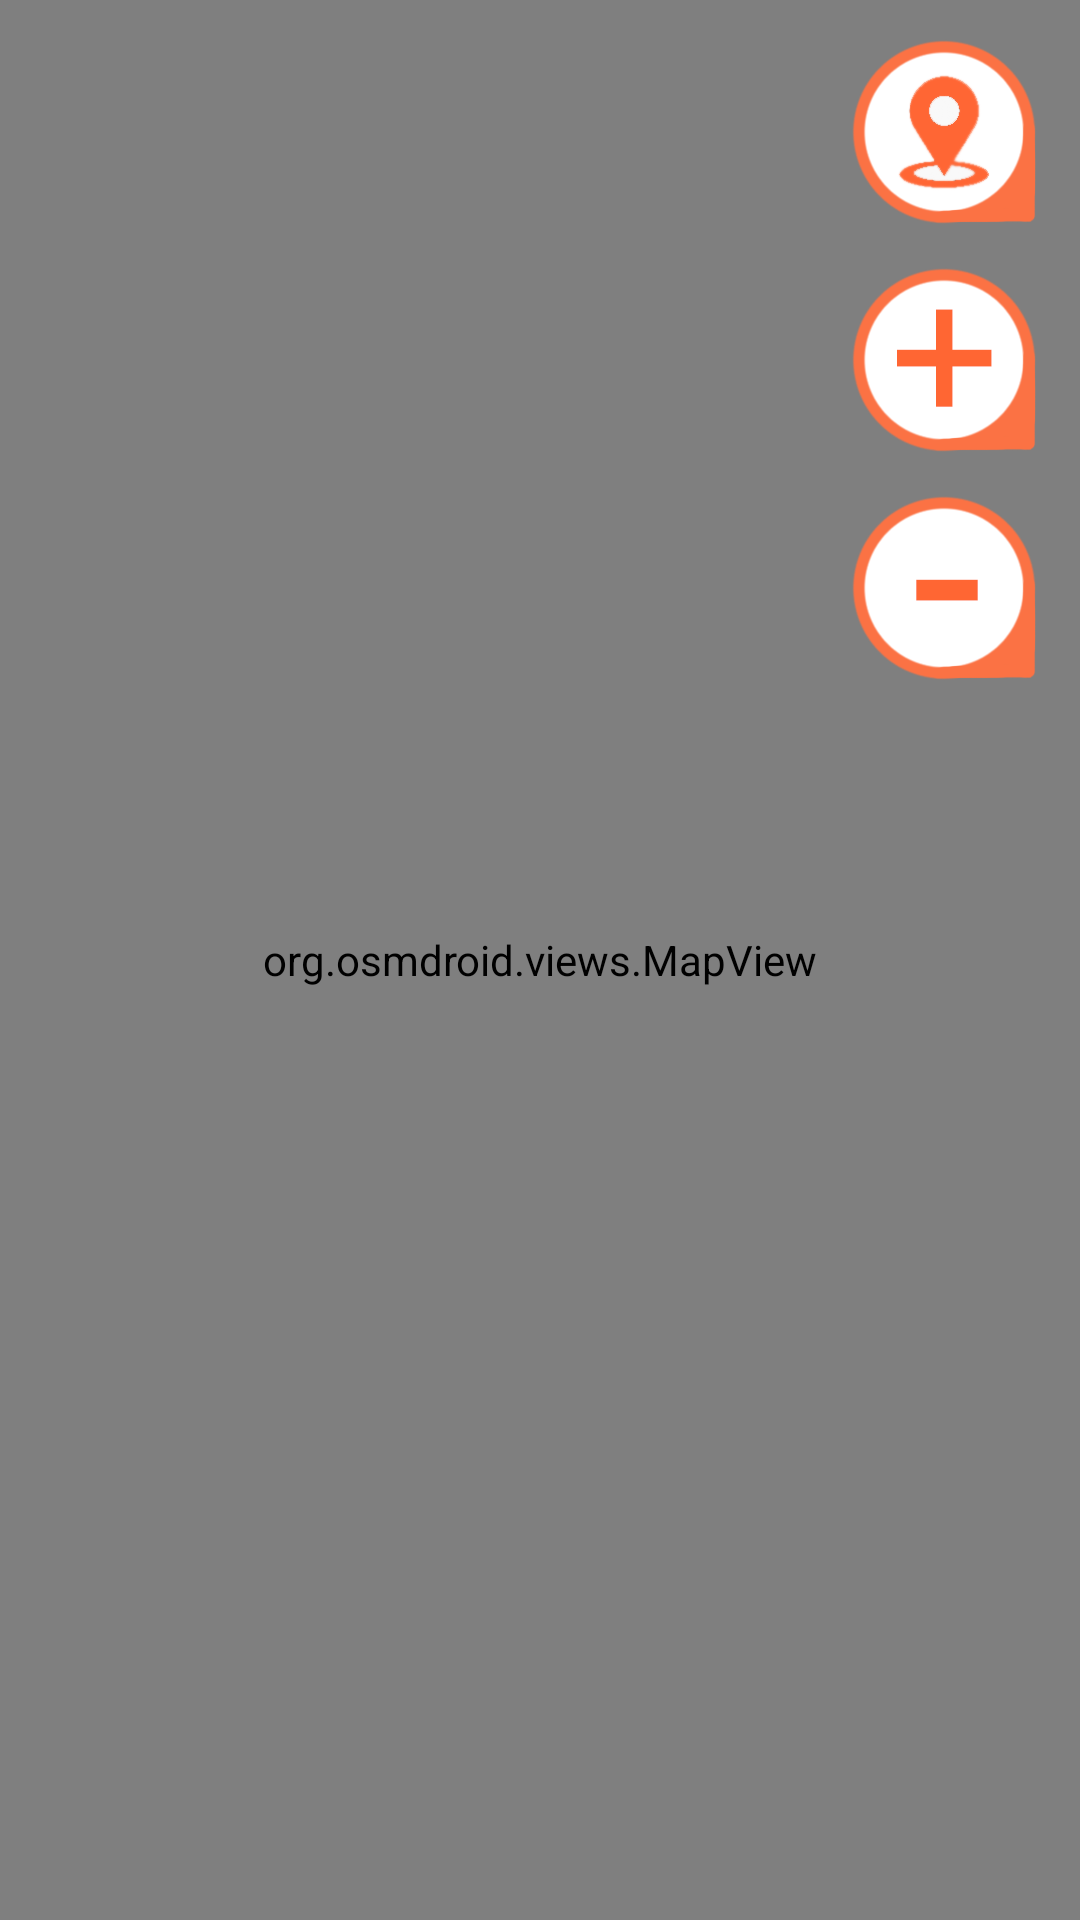

Layout XML and referenced resources for this Android screen:
<!-- AndroidManifest.xml: application theme AppTheme.NoActionBar -->
<!-- res/layout/activity_map_new.xml -->
<?xml version="1.0" encoding="utf-8"?>
<RelativeLayout xmlns:android="http://schemas.android.com/apk/res/android"
    xmlns:app="http://schemas.android.com/apk/res-auto"
    xmlns:tools="http://schemas.android.com/tools"
    android:layout_width="match_parent"
    android:layout_height="match_parent"
    android:background="#058e7c"
    tools:context=".Map.MapActivity"
    android:orientation="horizontal">
        <org.osmdroid.views.MapView
            android:id="@+id/mapView"
            android:layout_width="match_parent"
            android:layout_height="match_parent">
        </org.osmdroid.views.MapView>

        <ImageButton
            android:layout_width="wrap_content"
            android:layout_height="wrap_content"
            android:id="@+id/ic_map_center"
            android:src="@drawable/ic_map_center_small"
            android:layout_alignParentTop="true"
            android:layout_alignParentRight="true"
            android:layout_alignParentEnd="true"
            android:layout_marginTop="10dp"
            android:layout_marginRight="10dp"
            android:background="#00ffffff"
            android:cropToPadding="true" />

        <ImageButton
            android:layout_width="wrap_content"
            android:layout_height="wrap_content"
            android:id="@+id/ic_map_add"
            android:src="@drawable/ic_map_add_small"
            android:background="#00ffffff"
            android:cropToPadding="true"
            android:layout_below="@+id/ic_map_center"
            android:layout_alignLeft="@+id/ic_map_center"
            android:layout_alignStart="@+id/ic_map_center"
            android:layout_marginTop="10dp" />

        <ImageButton
            android:layout_width="wrap_content"
            android:layout_height="wrap_content"
            android:id="@+id/ic_map_minus"
            android:src="@drawable/ic_map_minus_small"
            android:background="#00ffffff"
            android:cropToPadding="true"
            android:layout_below="@+id/ic_map_add"
            android:layout_alignLeft="@+id/ic_map_add"
            android:layout_alignStart="@+id/ic_map_add"
            android:layout_marginTop="10dp" />

</RelativeLayout>
<!-- resources referenced by this layout -->
<resources>
  <!-- drawable ic_map_add_small: png bitmap (drawable-xxhdpi, 25337 bytes) -->
  <!-- drawable ic_map_center_small: png bitmap (drawable-xxhdpi, 32998 bytes) -->
  <!-- drawable ic_map_minus_small: png bitmap (drawable-xxhdpi, 25249 bytes) -->
  <style name="AppTheme.NoActionBar">
          <item name="windowActionBar">false</item>
          <item name="windowNoTitle">true</item>
      </style>
</resources>
